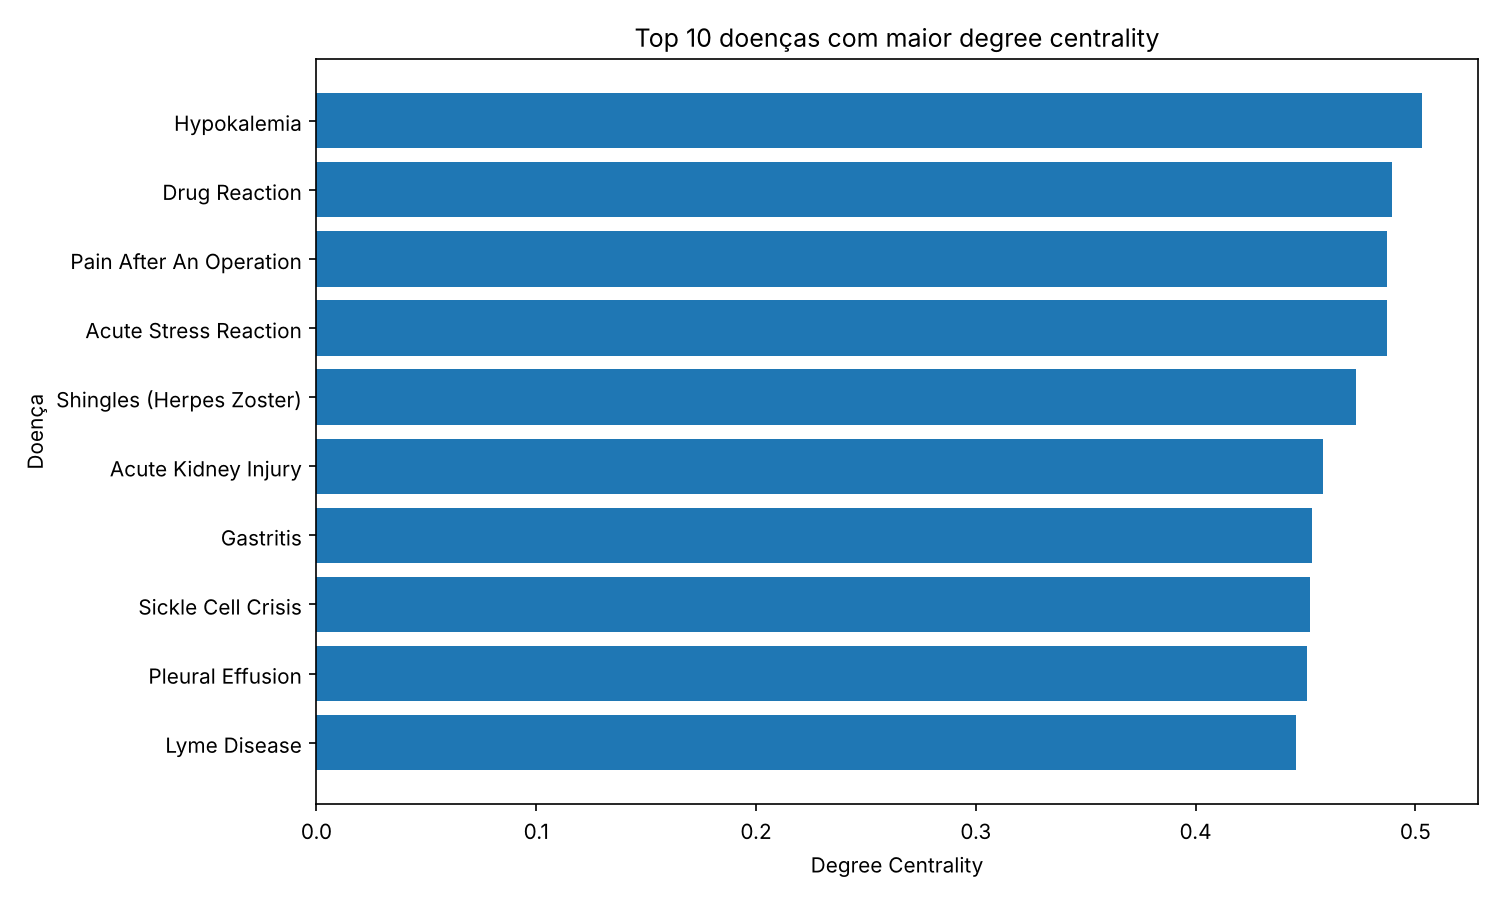

The table this chart was drawn from, first rows:
Disease, Degree Centrality, Strength, Betweenness Centrality, Closeness Centrality
Hypokalemia, 0.5031, 804, 0.01282, 1.502
Drug Reaction, 0.4894, 693, 0.04003, 1.457
Pain After An Operation, 0.4869, 808, 0.06253, 1.52
Acute Stress Reaction, 0.4869, 750, 0.04186, 1.41
Shingles (Herpes Zoster), 0.4732, 569, 0.01314, 1.339
Acute Kidney Injury, 0.4582, 731, 0.0175, 1.493
Gastritis, 0.4532, 695, 0.002178, 1.47
Sickle Cell Crisis, 0.4519, 680, 0.03125, 1.41
Pleural Effusion, 0.4507, 610, 0.009885, 1.417
Lyme Disease, 0.4457, 423, 0.001222, 1.148
